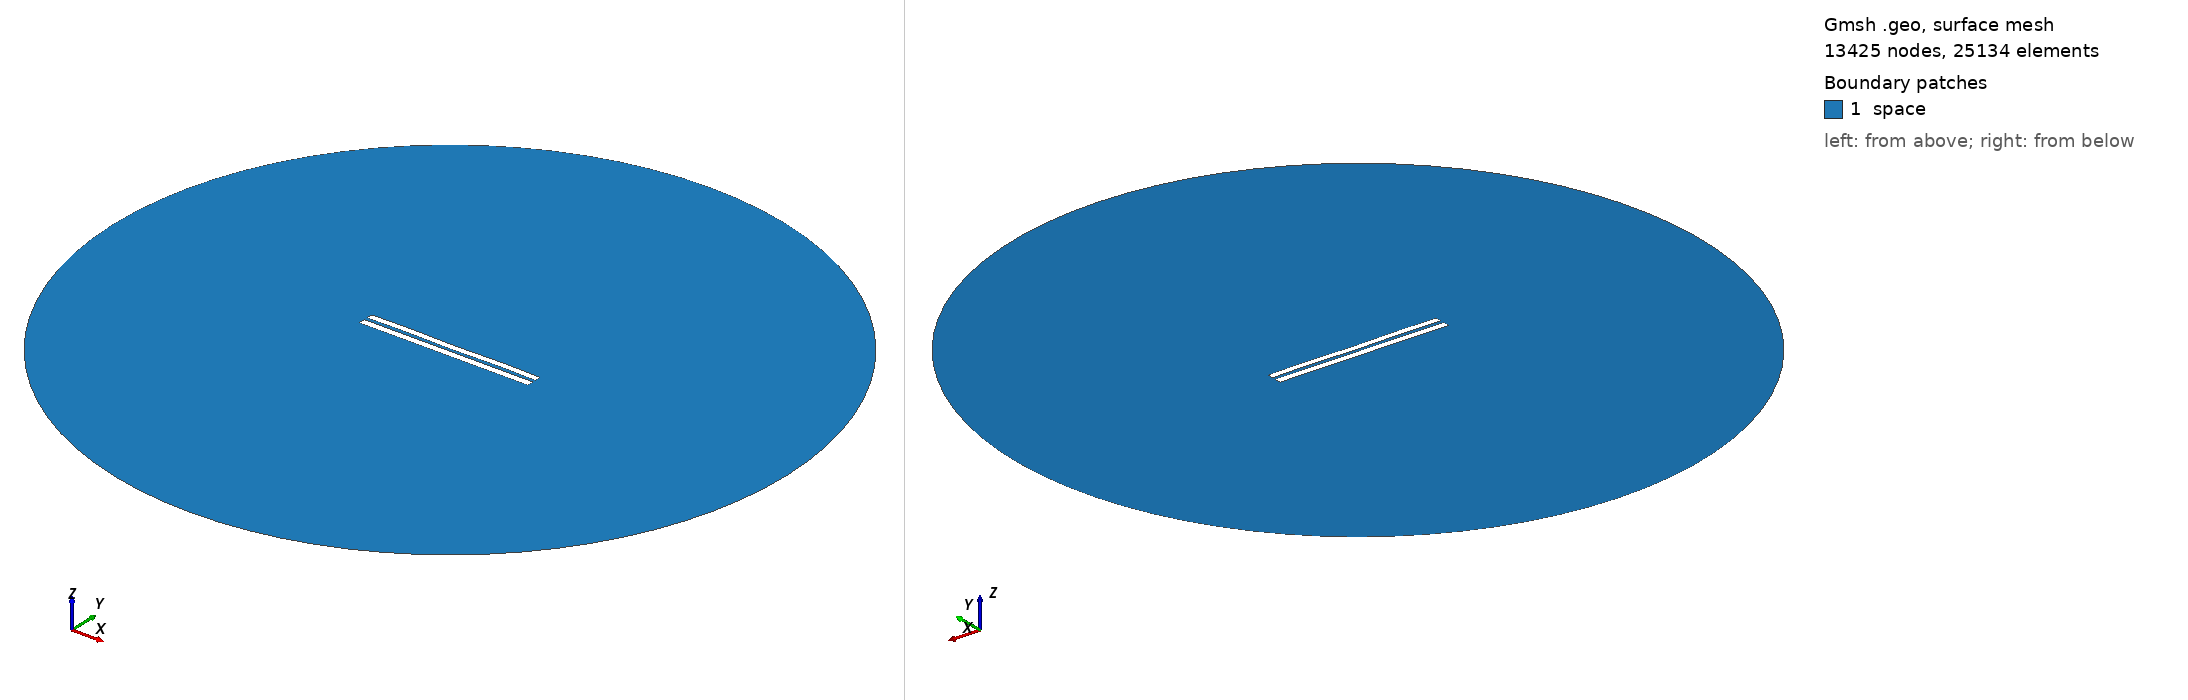

Gmsh geometry script, surface-meshed: 13425 nodes, 25134 surface elements. Boundary patches (legend numbers): 1 space. Left view from above one corner, right view from below the opposite corner. Legend entries are the model's physical surfaces. The drawing asked Gmsh for element sizes between 1% and 20% of the model's largest extent; the script's own settings can give other sizes.

=== 4690.geo (drawn) ===
//---------------------------------------
// Geometry kernel
//---------------------------------------

SetFactory("OpenCASCADE");



//---------------------------------------
// Parameters of the geometry
//---------------------------------------

// Overetch of the upper plate
overetch = 0.125;

// Distance between the plates
distance = 2.0;

// Discretization over the x axis (for the deformation)
nx = 50; 

// Length of the plate
L = 100 - overetch; 

// Number of modes
n = 4; 

// 1st mode coefficient
coeff(1) = 0.0;
beta(1) = 0.596864 * 3.1415926535 / L;

// 2nd mode coefficient
coeff(2) = 0.0;
beta(2) = 1.49418 * 3.1415926535 / L;

// 3rd mode coefficient
coeff(3) = 0.0;
beta(3) = 2.50025 * 3.1415926535 / L;

// 4th mode coefficient
coeff(4) = 0.15;
beta(4) = 3.49999 * 3.1415926535 / L;



//---------------------------------------
// Upper plate (deformed rectangle)
//---------------------------------------

// Coordiantes of the upper plate
xmin = -50;
xmax = 50 - overetch;

// Height of the upper plate
yheight = 4 - 2 * overetch;

// Indexes of the points
UpperID[] = {};
LowerID[] = {};
LeftID[] = {};
RightID[] = {};

// Point index
p = 1;

// Horizontal edges
For i In {1:nx}
    x = xmin + (i-1)*(xmax - xmin)/(nx-1);

    y_bottom = distance / 2 + overetch;
    For j In {1:n}
        C = (Cosh(beta(j)*L) + Cos(beta(j)*L)) / (Sinh(beta(j)*L) + Sin(beta(j)*L));
        y_bottom  = y_bottom + coeff(j) * (Cosh(beta(j)*(x+50)) - Cos(beta(j)*(x+50)) - C * (Sinh(beta(j)*(x+50)) - Sin(beta(j)*(x+50))));
    EndFor

    y_top = y_bottom + yheight;

    Point(p) = {x, y_top, 0, 1.0};
    UpperID[i] = p;
    p = p + 1;

    Point(p) = {x, y_bottom, 0, 1.0};
    LowerID[i] = p;
    p = p + 1;
EndFor

// Create point lists
UpperPts[] = {}; LowerPts[] = {};
For i In {1:nx}
  UpperPts[] += {UpperID[i]};
  LowerPts[] += {LowerID[i]};
EndFor

// Build splines
Spline(1) = {UpperPts[]};
Spline(2) = {LowerPts[]};
Line(3) = {LowerPts[nx-1], UpperPts[nx-1]};
Line(4) = {LowerPts[0], UpperPts[0]};

// Build the plane surface
Curve Loop(1) = {2, 3, -1, -4};
Plane Surface(1) = {1};



//---------------------------------------
// Lower plate (rectangle)
//---------------------------------------

// Vertices
Point(1001) = {-50, -1, 0, 1.0};
Point(1002) = { 50, -1, 0, 1.0};
Point(1003) = { 50,  -5, 0, 1.0};
Point(1004) = {-50,  -5, 0, 1.0};

// Edges
Line(5) = {1001, 1002};
Line(6) = {1002, 1003};
Line(7) = {1003, 1004};
Line(8) = {1004, 1001};

// Plane surface
Line Loop(2) = {5, 6, 7, 8};
Plane Surface(2) = {2}; 



//---------------------------------------
// Outer (fictious) boundary
//---------------------------------------

// Points
Point(1005) = {0, 0, 0};       // Center
Point(1006) = {200, 0, 0};     // Start point
Point(1007) = {0, 200, 0};     // 90 degrees
Point(1008) = {-200, 0, 0};    // 180 degrees
Point(1009) = {0, -200, 0};    // 270 degrees

// Circle arcs (each needs start, center, end)
Circle(9) = {1006, 1005, 1007};
Circle(10) = {1007, 1005, 1008};
Circle(11) = {1008, 1005, 1009};
Circle(12) = {1009, 1005, 1006};

// Plane surface for the entire domain
Curve Loop(3) = {9, 10, 11, 12};
Surface(3) = {3};

// Subtract the plates from the whole domain to obtain the actual domain where we want to solve the equations
BooleanDifference{ Surface{3}; Delete; }{ Surface{1}; Surface{2}; Delete; }




//---------------------------------------
// Transfinite Lines/Curves
//---------------------------------------

// Set the number of points on the boundaries
r = 7;

// Plates
Transfinite Curve {1, 2} = 50*r Using Progression 1;
Transfinite Curve {3, 4} = 2*r Using Progression 1;
Transfinite Line {5, 7} = 50*r Using Progression 1;
Transfinite Line {6, 8} = 2*r Using Progression 1;

// Outer boundary
Transfinite Line {9, 10, 11, 12} = 20 Using Progression 1;



//---------------------------------------
// Physical groups
//---------------------------------------                

// Physical curves (boundaries)
Physical Line("force_segment", 10) = {2};
Physical Line("upper_plate", 11) = {1, 3, 4};
Physical Line("lower_plate", 12) = {5, 6, 7, 8};
Physical Line("boundary", 20) = {9, 10, 11, 12};

// Physical Surfaces
Physical Surface("space", 30) = {3};



//---------------------------------------
// 6. Generate the Mesh
//---------------------------------------

// 2D mesh generation
Mesh 2;
